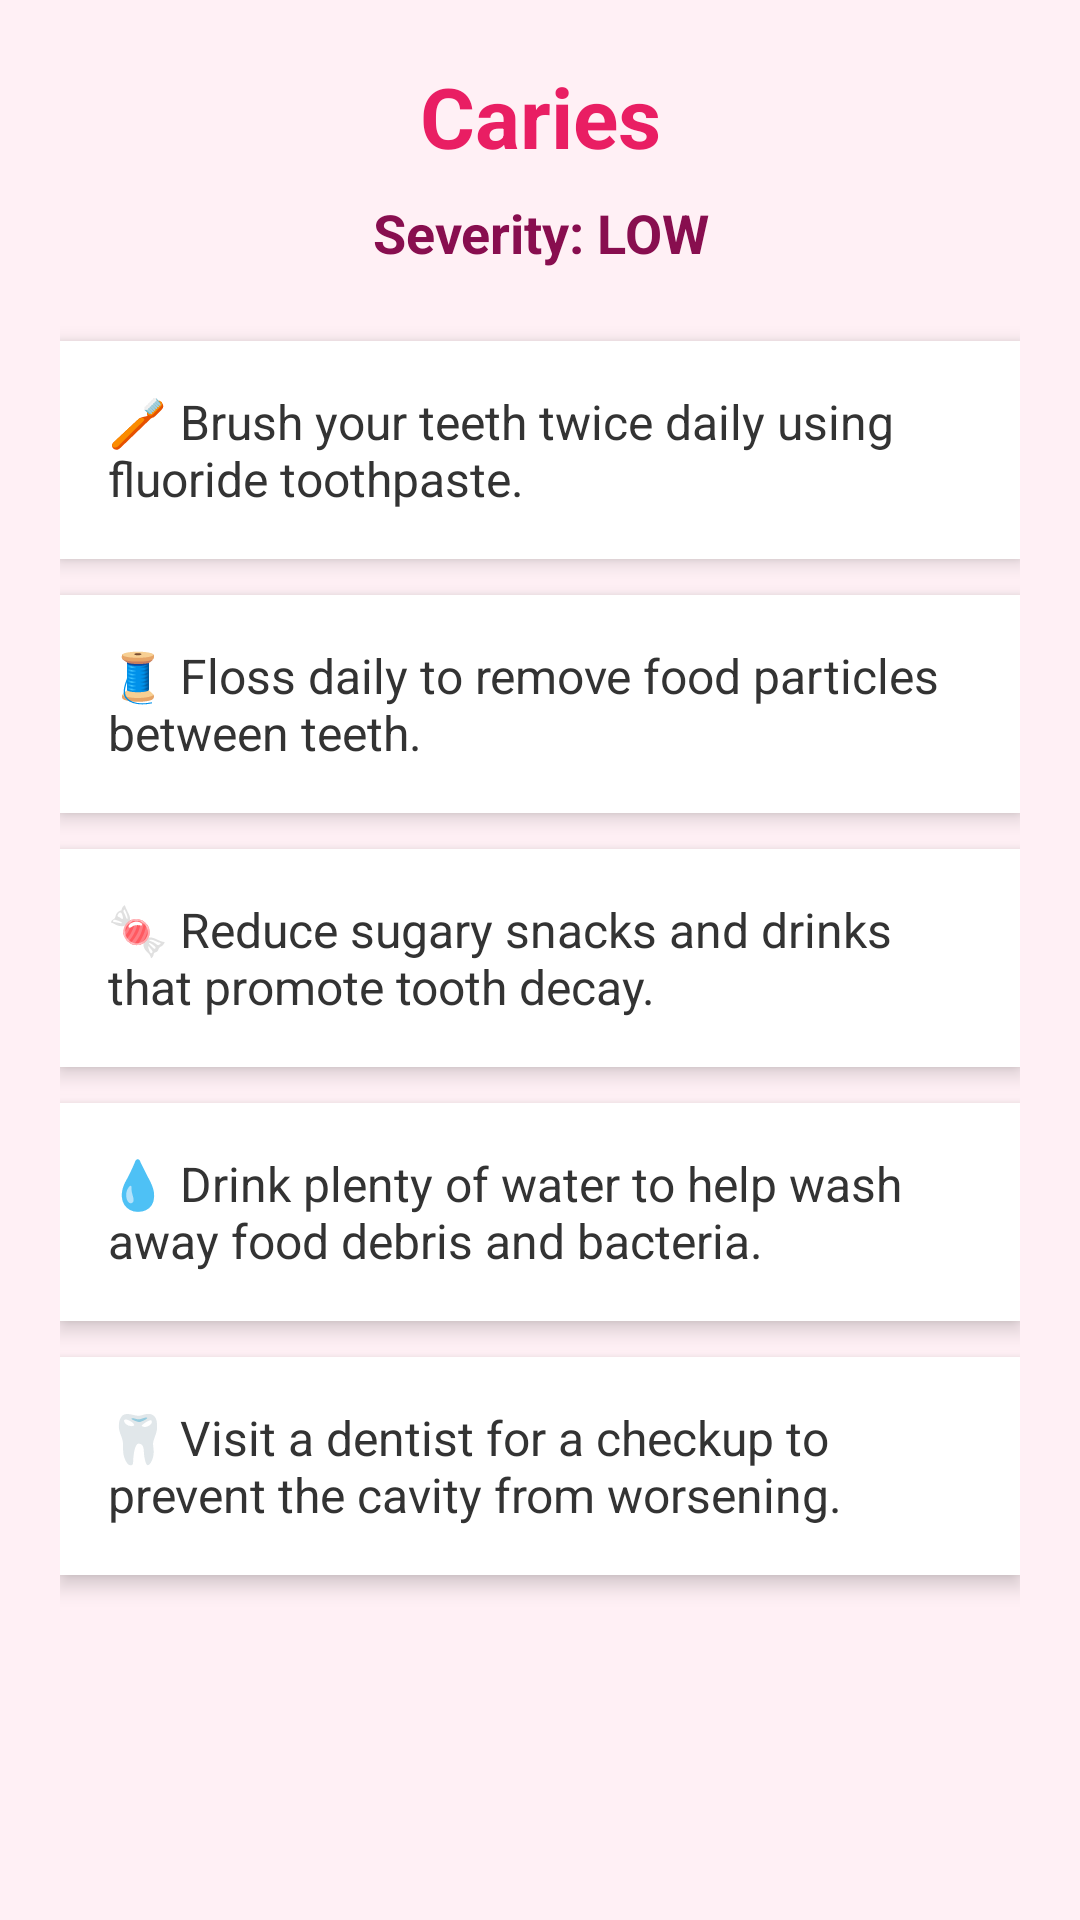

This screen was rendered from an Android layout file. Write that file and the resources it references.
<!-- AndroidManifest.xml: application theme Theme.Gringuard -->
<!-- res/layout/activity_caries_low.xml -->
<?xml version="1.0" encoding="utf-8"?>
<ScrollView xmlns:android="http://schemas.android.com/apk/res/android"
    android:layout_width="match_parent"
    android:layout_height="match_parent"
    android:background="#FFF0F5">

    <LinearLayout
        android:layout_width="match_parent"
        android:layout_height="wrap_content"
        android:orientation="vertical"
        android:padding="20dp">


        <TextView
            android:layout_width="match_parent"
            android:layout_height="wrap_content"
            android:text="Caries"
            android:textSize="28sp"
            android:textStyle="bold"
            android:textAlignment="center"
            android:textColor="#E91E63"
            android:layout_marginBottom="8dp"/>


        <TextView
            android:layout_width="match_parent"
            android:layout_height="wrap_content"
            android:text="Severity: LOW"
            android:textSize="18sp"
            android:textStyle="bold"
            android:textAlignment="center"
            android:textColor="#880E4F"
            android:layout_marginBottom="24dp"/>


        <LinearLayout
            android:layout_width="match_parent"
            android:layout_height="wrap_content"
            android:background="#FFFFFF"
            android:padding="16dp"
            android:layout_marginBottom="12dp"
            android:elevation="4dp">

            <TextView
                android:layout_width="wrap_content"
                android:layout_height="wrap_content"
                android:text="🪥 Brush your teeth twice daily using fluoride toothpaste."
                android:textSize="16sp"
                android:textColor="#333"/>
        </LinearLayout>


        <LinearLayout
            android:layout_width="match_parent"
            android:layout_height="wrap_content"
            android:background="#FFFFFF"
            android:padding="16dp"
            android:layout_marginBottom="12dp"
            android:elevation="4dp">

            <TextView
                android:layout_width="wrap_content"
                android:layout_height="wrap_content"
                android:text="🧵 Floss daily to remove food particles between teeth."
                android:textSize="16sp"
                android:textColor="#333"/>
        </LinearLayout>


        <LinearLayout
            android:layout_width="match_parent"
            android:layout_height="wrap_content"
            android:background="#FFFFFF"
            android:padding="16dp"
            android:layout_marginBottom="12dp"
            android:elevation="4dp">

            <TextView
                android:layout_width="wrap_content"
                android:layout_height="wrap_content"
                android:text="🍬 Reduce sugary snacks and drinks that promote tooth decay."
                android:textSize="16sp"
                android:textColor="#333"/>
        </LinearLayout>


        <LinearLayout
            android:layout_width="match_parent"
            android:layout_height="wrap_content"
            android:background="#FFFFFF"
            android:padding="16dp"
            android:layout_marginBottom="12dp"
            android:elevation="4dp">

            <TextView
                android:layout_width="wrap_content"
                android:layout_height="wrap_content"
                android:text="💧 Drink plenty of water to help wash away food debris and bacteria."
                android:textSize="16sp"
                android:textColor="#333"/>
        </LinearLayout>


        <LinearLayout
            android:layout_width="match_parent"
            android:layout_height="wrap_content"
            android:background="#FFFFFF"
            android:padding="16dp"
            android:layout_marginBottom="12dp"
            android:elevation="4dp">

            <TextView
                android:layout_width="wrap_content"
                android:layout_height="wrap_content"
                android:text="🦷 Visit a dentist for a checkup to prevent the cavity from worsening."
                android:textSize="16sp"
                android:textColor="#333"/>
        </LinearLayout>

    </LinearLayout>

</ScrollView>
<!-- resources referenced by this layout -->
<resources>
  <style name="Theme.Gringuard" parent="Base.Theme.Gringuard" />
  <style name="Base.Theme.Gringuard" parent="Theme.Material3.DayNight.NoActionBar">
      </style>
</resources>
